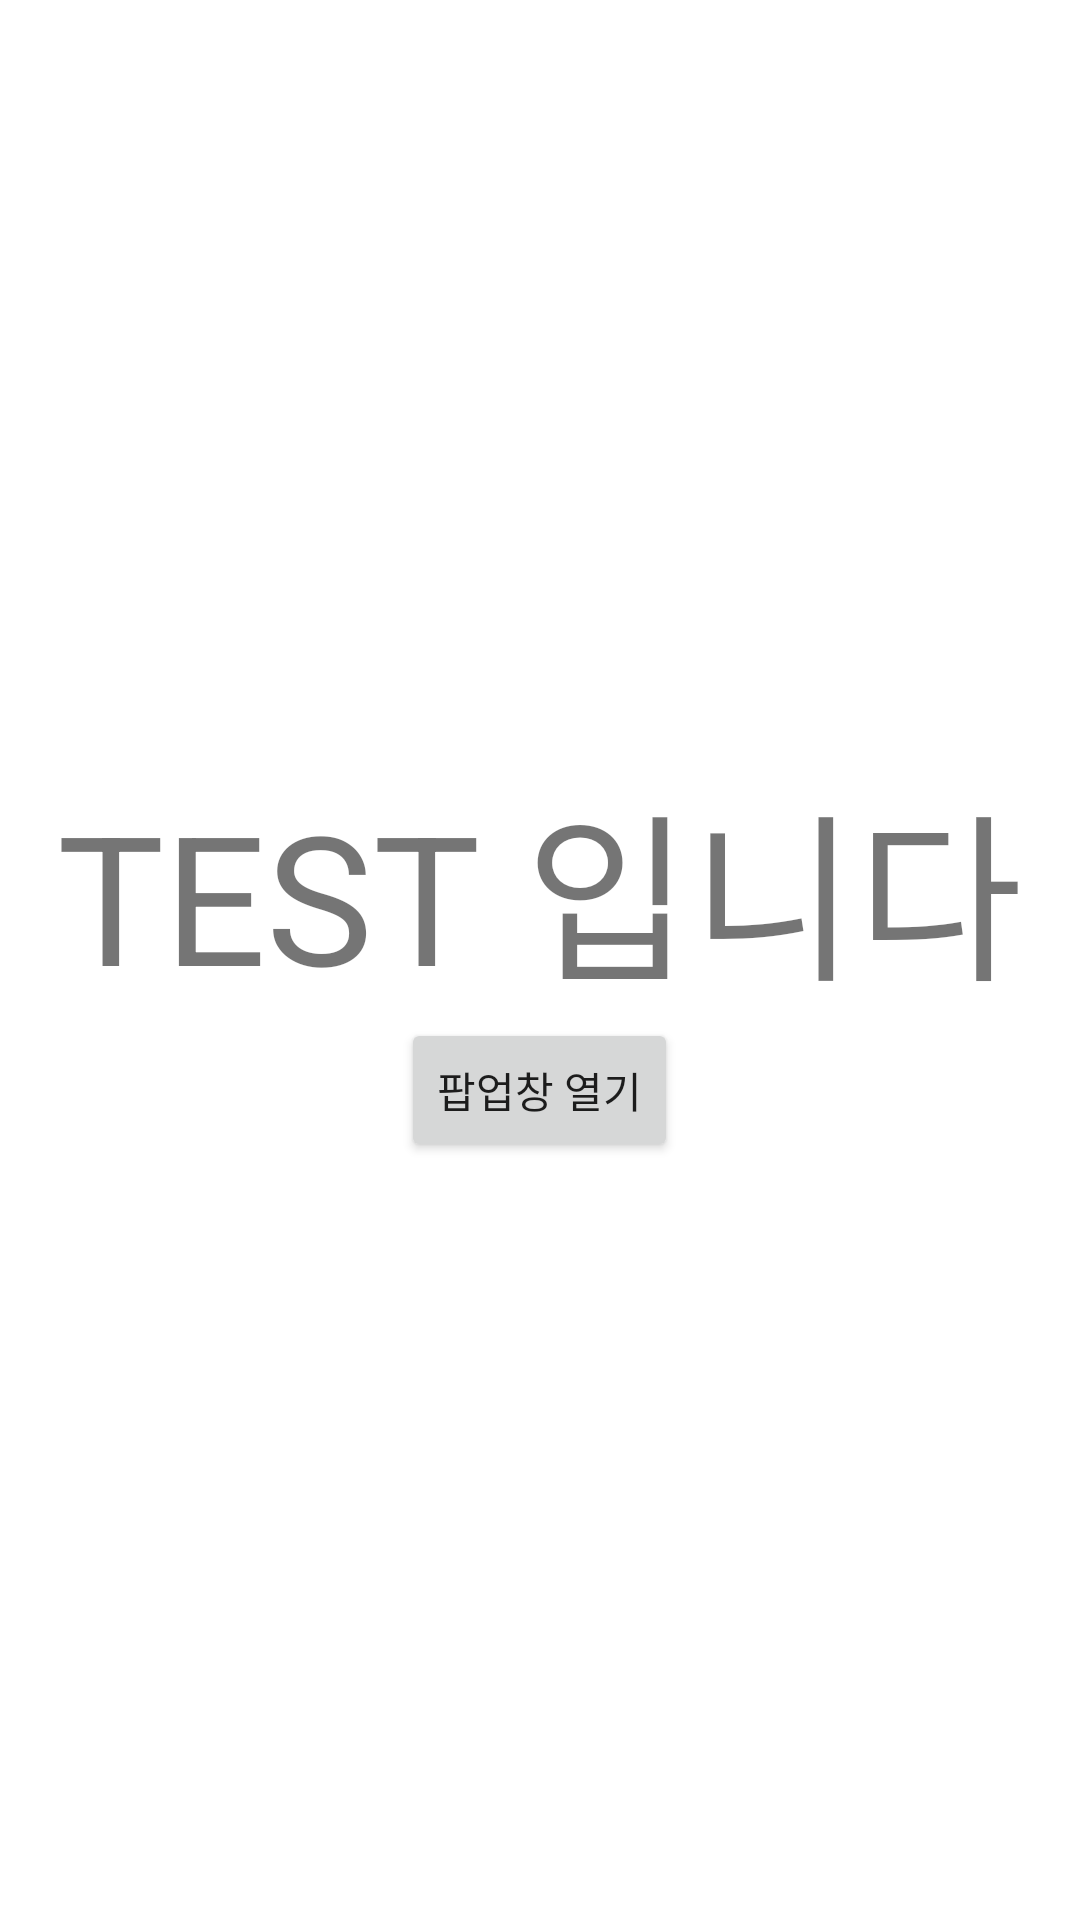

The Android layout XML behind this screen, and the referenced resources:
<!-- AndroidManifest.xml: application theme Theme.Key -->
<!-- res/layout/activity_test.xml -->
<?xml version="1.0" encoding="utf-8"?>
<LinearLayout xmlns:android="http://schemas.android.com/apk/res/android"
    xmlns:app="http://schemas.android.com/apk/res-auto"
    xmlns:tools="http://schemas.android.com/tools"
    android:layout_width="match_parent"
    android:layout_height="match_parent"
    android:gravity="center"
    android:orientation="vertical"
    tools:context=".Test">

    <TextView
        android:layout_width="wrap_content"
        android:layout_height="wrap_content"
        android:gravity="center"
        android:text="TEST 입니다"
        android:textSize="60sp"/>

    <Button
        android:id="@+id/button"
        android:layout_width="wrap_content"
        android:layout_height="wrap_content"
        android:text="팝업창 열기" />

</LinearLayout>
<!-- resources referenced by this layout -->
<resources>
  <style name="Theme.Key" parent="Theme.MaterialComponents.DayNight.DarkActionBar">
          
          <item name="colorPrimary">@color/purple_500</item>
          <item name="colorPrimaryVariant">@color/purple_700</item>
          <item name="colorOnPrimary">@color/white</item>
          
          <item name="colorSecondary">@color/teal_200</item>
          <item name="colorSecondaryVariant">@color/teal_700</item>
          <item name="colorOnSecondary">@color/black</item>
          
          <item name="android:statusBarColor">?attr/colorPrimaryVariant</item>
          
      </style>
  <!-- not gathered from this repository: default colours our renderer supplied (Android Studio template values) -->
  <color name="purple_500">#FF6200EE</color>
  <color name="purple_700">#FF3700B3</color>
  <color name="teal_200">#FF03DAC5</color>
  <color name="teal_700">#FF018786</color>
  <color name="black">#FF000000</color>
  <color name="white">#FFFFFFFF</color>
</resources>
